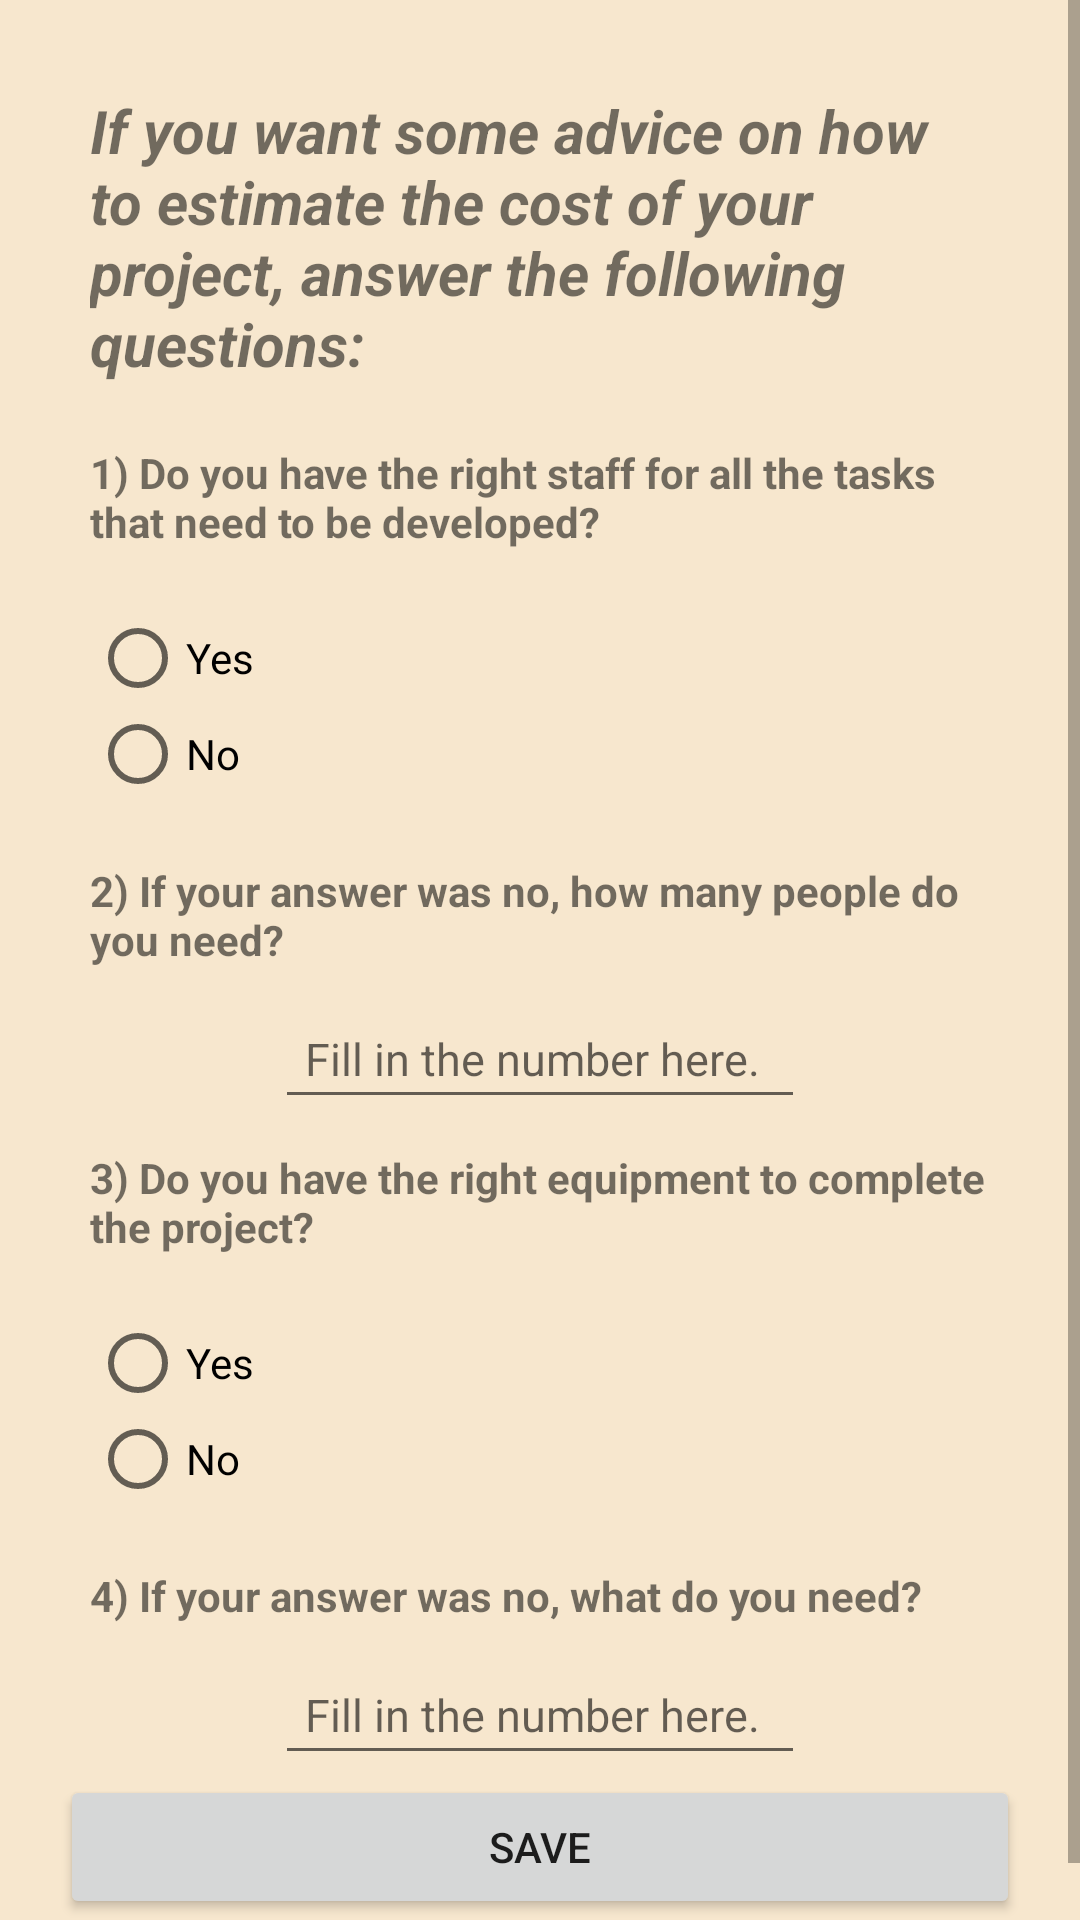

The Android layout XML behind this screen, and the referenced resources:
<!-- AndroidManifest.xml: application theme AppTheme -->
<!-- res/layout/activity_cost_assessment.xml -->
<?xml version="1.0" encoding="utf-8"?>
<ScrollView xmlns:android="http://schemas.android.com/apk/res/android"
    xmlns:app="http://schemas.android.com/apk/res-auto"
    xmlns:tools="http://schemas.android.com/tools"
    android:layout_width="match_parent"
    android:layout_height="match_parent"
    tools:context=".TeamManagementToolActivity">

    <LinearLayout
        android:layout_width="match_parent"
        android:layout_height="match_parent"
        android:orientation="vertical"
        android:padding="20dp"
        app:layout_constraintTop_toTopOf="parent">

        <TextView
            android:id="@+id/Intro"
            android:layout_width="match_parent"
            android:layout_height="wrap_content"
            android:padding="10dp"
            android:text="If you want some advice on how to estimate the cost of your project, answer the following questions:"
            android:textSize="20sp"
            android:textStyle="bold|italic" />

        <TextView
            android:id="@+id/Q1"
            android:layout_width="match_parent"
            android:layout_height="wrap_content"
            android:padding="10dp"
            android:text="1) Do you have the right staff for all the tasks that need to be developed?"
            android:textStyle="bold" />

        <RadioGroup
            android:layout_width="match_parent"
            android:layout_height="match_parent"
            android:padding="10dp">

            <RadioButton
                android:id="@+id/Yes"
                android:layout_width="match_parent"
                android:layout_height="wrap_content"
                android:text="@string/Yes" />

            <RadioButton
                android:id="@+id/No"
                android:layout_width="match_parent"
                android:layout_height="wrap_content"
                android:text="@string/No" />
        </RadioGroup>

        <TextView
            android:id="@+id/Q2"
            android:layout_width="match_parent"
            android:layout_height="wrap_content"
            android:padding="10dp"
            android:text="2) If your answer was no, how many people do you need?"
            android:textStyle="bold" />


        <EditText
            android:id="@+id/q2ans"
            android:layout_width="wrap_content"
            android:layout_height="wrap_content"
            android:layout_gravity="center"
            android:ems="10"
            android:hint="Fill in the number here."
            android:inputType="number"
            android:padding="10dp"
            android:textSize="15dp" />

        <TextView
            android:id="@+id/Q3"
            android:layout_width="match_parent"
            android:layout_height="wrap_content"
            android:padding="10dp"
            android:text="3) Do you have the right equipment to complete the project?"
            android:textStyle="bold" />

        <RadioGroup
            android:layout_width="match_parent"
            android:layout_height="match_parent"
            android:padding="10dp">

            <RadioButton
                android:id="@+id/Yes"
                android:layout_width="match_parent"
                android:layout_height="wrap_content"
                android:text="@string/Yes" />

            <RadioButton
                android:id="@+id/No"
                android:layout_width="match_parent"
                android:layout_height="wrap_content"
                android:text="@string/No" />
        </RadioGroup>

        <TextView
            android:id="@+id/Q4"
            android:layout_width="match_parent"
            android:layout_height="wrap_content"
            android:padding="10dp"
            android:text="4) If your answer was no, what do you need?"
            android:textStyle="bold" />

        <EditText
            android:id="@+id/q4ans"
            android:layout_width="wrap_content"
            android:layout_height="wrap_content"
            android:layout_gravity="center"
            android:ems="10"
            android:hint="Fill in the number here."
            android:inputType="number"
            android:padding="10dp"
            android:textSize="15dp" />

        <Button
            android:id="@+id/Save"
            android:layout_width="match_parent"
            android:layout_height="wrap_content"
            android:text="Save" />

    </LinearLayout>

</ScrollView>
<!-- resources referenced by this layout -->
<resources>
  <string name="No">No</string>
  <string name="Yes">Yes</string>
  <style name="AppTheme" parent="Theme.AppCompat.Light.DarkActionBar">
          
          <item name="colorPrimary">@color/colorPrimary</item>
          <item name="colorPrimaryDark">@color/colorPrimaryDark</item>
          <item name="colorAccent">@color/colorAccent</item>
          <item name="android:colorBackground">#f7e7ce</item>
      </style>
  <color name="colorPrimary">#6200EE</color>
  <color name="colorPrimaryDark">#3700B3</color>
  <color name="colorAccent">#9988B6</color>
</resources>
